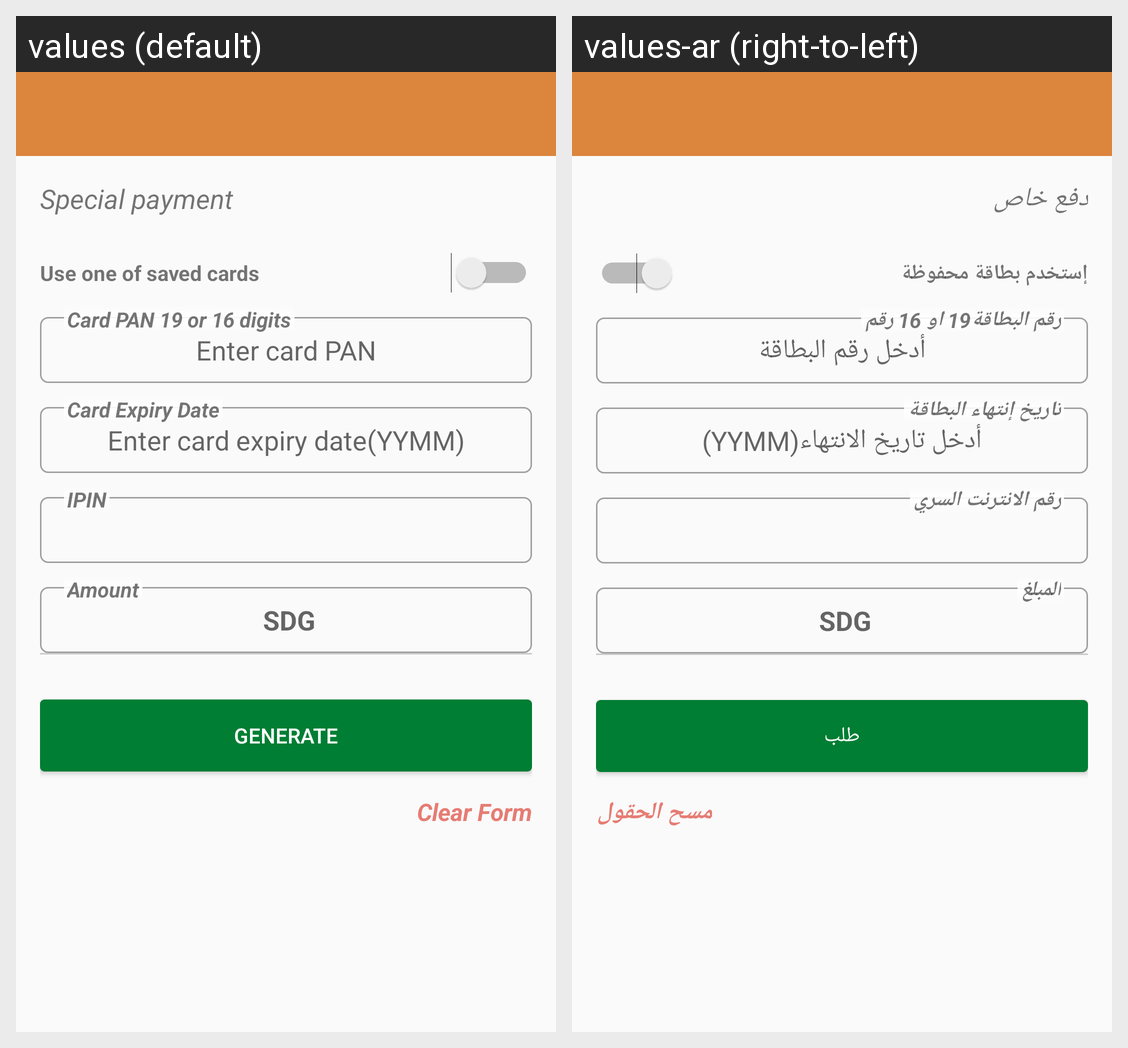

This grid shows one Android layout under two languages. Give, for every string resource on the screen, its name, the default text and each shown locale's text.
Android screen res/layout/activity_service_payment.xml rendered under 2 locales, left to right: values (default), values-ar (right-to-left). Device: Nexus 5 (rendered at 1080×1920; each locale shown at half size, 540×960, under a caption strip naming it); theme AppTheme.
Strings drawn on this screen, with the default value and each locale's value (text and hints the layout hard-codes, and strings that could not be matched under every locale, appear in the picture but are not listed):

hint_special_payment
  values: Special payment
  values-ar: دفع خاص

use_ne_of_saved_cards
  values: Use one of saved cards
  values-ar: إستخدم بطاقة محفوظة

enter_card_pan
  values: Enter card PAN
  values-ar: أدخل رقم البطاقة

card_pan
  values: Card PAN 19 or 16 digits
  values-ar: رقم البطاقة19 او 16 رقم

enter_card_expiry_date
  values: Enter card expiry date(YYMM)
  values-ar: أدخل تاريخ الانتهاء(YYMM)

card_expiry_date
  values: Card Expiry Date
  values-ar: تاريخ إنتهاء البطاقة

card_pin
  values: IPIN
  values-ar: رقم الانترنت السري

amount
  values: Amount
  values-ar: المبلغ

generate
  values: Generate
  values-ar: طلب

clear_form
  values: Clear Form
  values-ar: مسح الحقول
